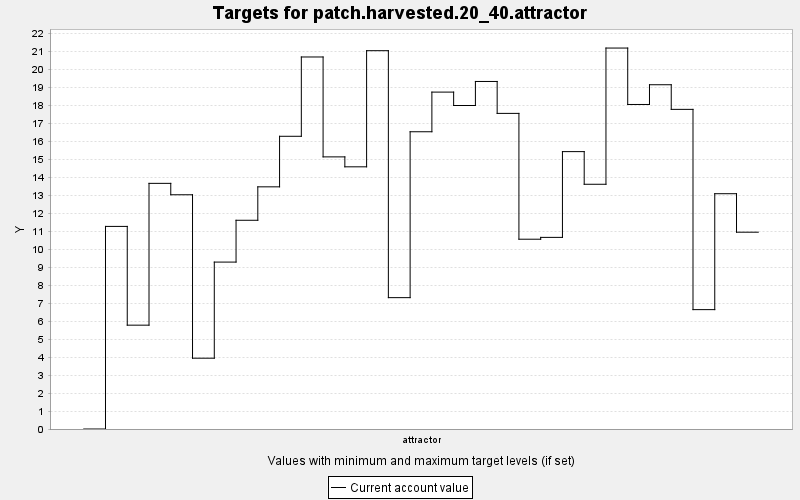

The table this chart was drawn from, first rows:
TARGET, PERIOD, YEAR, PERIODWIDTH, MINIMUM, MAXIMUM, MINWEIGHT, MAXWEIGHT, CURRENT, SUMMARY
patch.harvested.20_40.attractor, 0, 0, 10.0, 20.0, 40.0, 1.0, 1.0, 0.0, 0.0
patch.harvested.20_40.attractor, 1, 10, 10.0, 20.0, 40.0, 1.0, 1.0, 11.28, 0.0
patch.harvested.20_40.attractor, 2, 20, 10.0, 20.0, 40.0, 1.0, 1.0, 5.779, 0.0
patch.harvested.20_40.attractor, 3, 30, 10.0, 20.0, 40.0, 1.0, 1.0, 13.67, 0.0
patch.harvested.20_40.attractor, 4, 40, 10.0, 20.0, 40.0, 1.0, 1.0, 13.04, 0.0
patch.harvested.20_40.attractor, 5, 50, 10.0, 20.0, 40.0, 1.0, 1.0, 3.941, 0.0
patch.harvested.20_40.attractor, 6, 60, 10.0, 20.0, 40.0, 1.0, 1.0, 9.29, 0.0
patch.harvested.20_40.attractor, 7, 70, 10.0, 20.0, 40.0, 1.0, 1.0, 11.62, 0.0
patch.harvested.20_40.attractor, 8, 80, 10.0, 20.0, 40.0, 1.0, 1.0, 13.48, 0.0
patch.harvested.20_40.attractor, 9, 90, 10.0, 20.0, 40.0, 1.0, 1.0, 16.29, 0.0
patch.harvested.20_40.attractor, 10, 100, 10.0, 20.0, 40.0, 1.0, 1.0, 20.7, 0.0
patch.harvested.20_40.attractor, 11, 110, 10.0, 20.0, 40.0, 1.0, 1.0, 15.14, 0.0
patch.harvested.20_40.attractor, 12, 120, 10.0, 20.0, 40.0, 1.0, 1.0, 14.59, 0.0
patch.harvested.20_40.attractor, 13, 130, 10.0, 20.0, 40.0, 1.0, 1.0, 21.06, 0.0
patch.harvested.20_40.attractor, 14, 140, 10.0, 20.0, 40.0, 1.0, 1.0, 7.311, 0.0
patch.harvested.20_40.attractor, 15, 150, 10.0, 20.0, 40.0, 1.0, 1.0, 16.54, 0.0
patch.harvested.20_40.attractor, 16, 160, 10.0, 20.0, 40.0, 1.0, 1.0, 18.75, 0.0
patch.harvested.20_40.attractor, 17, 170, 10.0, 20.0, 40.0, 1.0, 1.0, 18, 0.0
patch.harvested.20_40.attractor, 18, 180, 10.0, 20.0, 40.0, 1.0, 1.0, 19.34, 0.0
patch.harvested.20_40.attractor, 19, 190, 10.0, 20.0, 40.0, 1.0, 1.0, 17.57, 0.0
patch.harvested.20_40.attractor, 20, 200, 10.0, 20.0, 40.0, 1.0, 1.0, 10.56, 0.0
patch.harvested.20_40.attractor, 21, 210, 10.0, 20.0, 40.0, 1.0, 1.0, 10.66, 0.0
patch.harvested.20_40.attractor, 22, 220, 10.0, 20.0, 40.0, 1.0, 1.0, 15.44, 0.0
patch.harvested.20_40.attractor, 23, 230, 10.0, 20.0, 40.0, 1.0, 1.0, 13.62, 0.0
patch.harvested.20_40.attractor, 24, 240, 10.0, 20.0, 40.0, 1.0, 1.0, 21.2, 0.0
patch.harvested.20_40.attractor, 25, 250, 10.0, 20.0, 40.0, 1.0, 1.0, 18.06, 0.0
patch.harvested.20_40.attractor, 26, 260, 10.0, 20.0, 40.0, 1.0, 1.0, 19.16, 0.0
patch.harvested.20_40.attractor, 27, 270, 10.0, 20.0, 40.0, 1.0, 1.0, 17.79, 0.0
patch.harvested.20_40.attractor, 28, 280, 10.0, 20.0, 40.0, 1.0, 1.0, 6.644, 0.0
patch.harvested.20_40.attractor, 29, 290, 10.0, 20.0, 40.0, 1.0, 1.0, 13.1, 0.0
patch.harvested.20_40.attractor, 30, 300, 10.0, 20.0, 40.0, 1.0, 1.0, 10.95, 0.0
